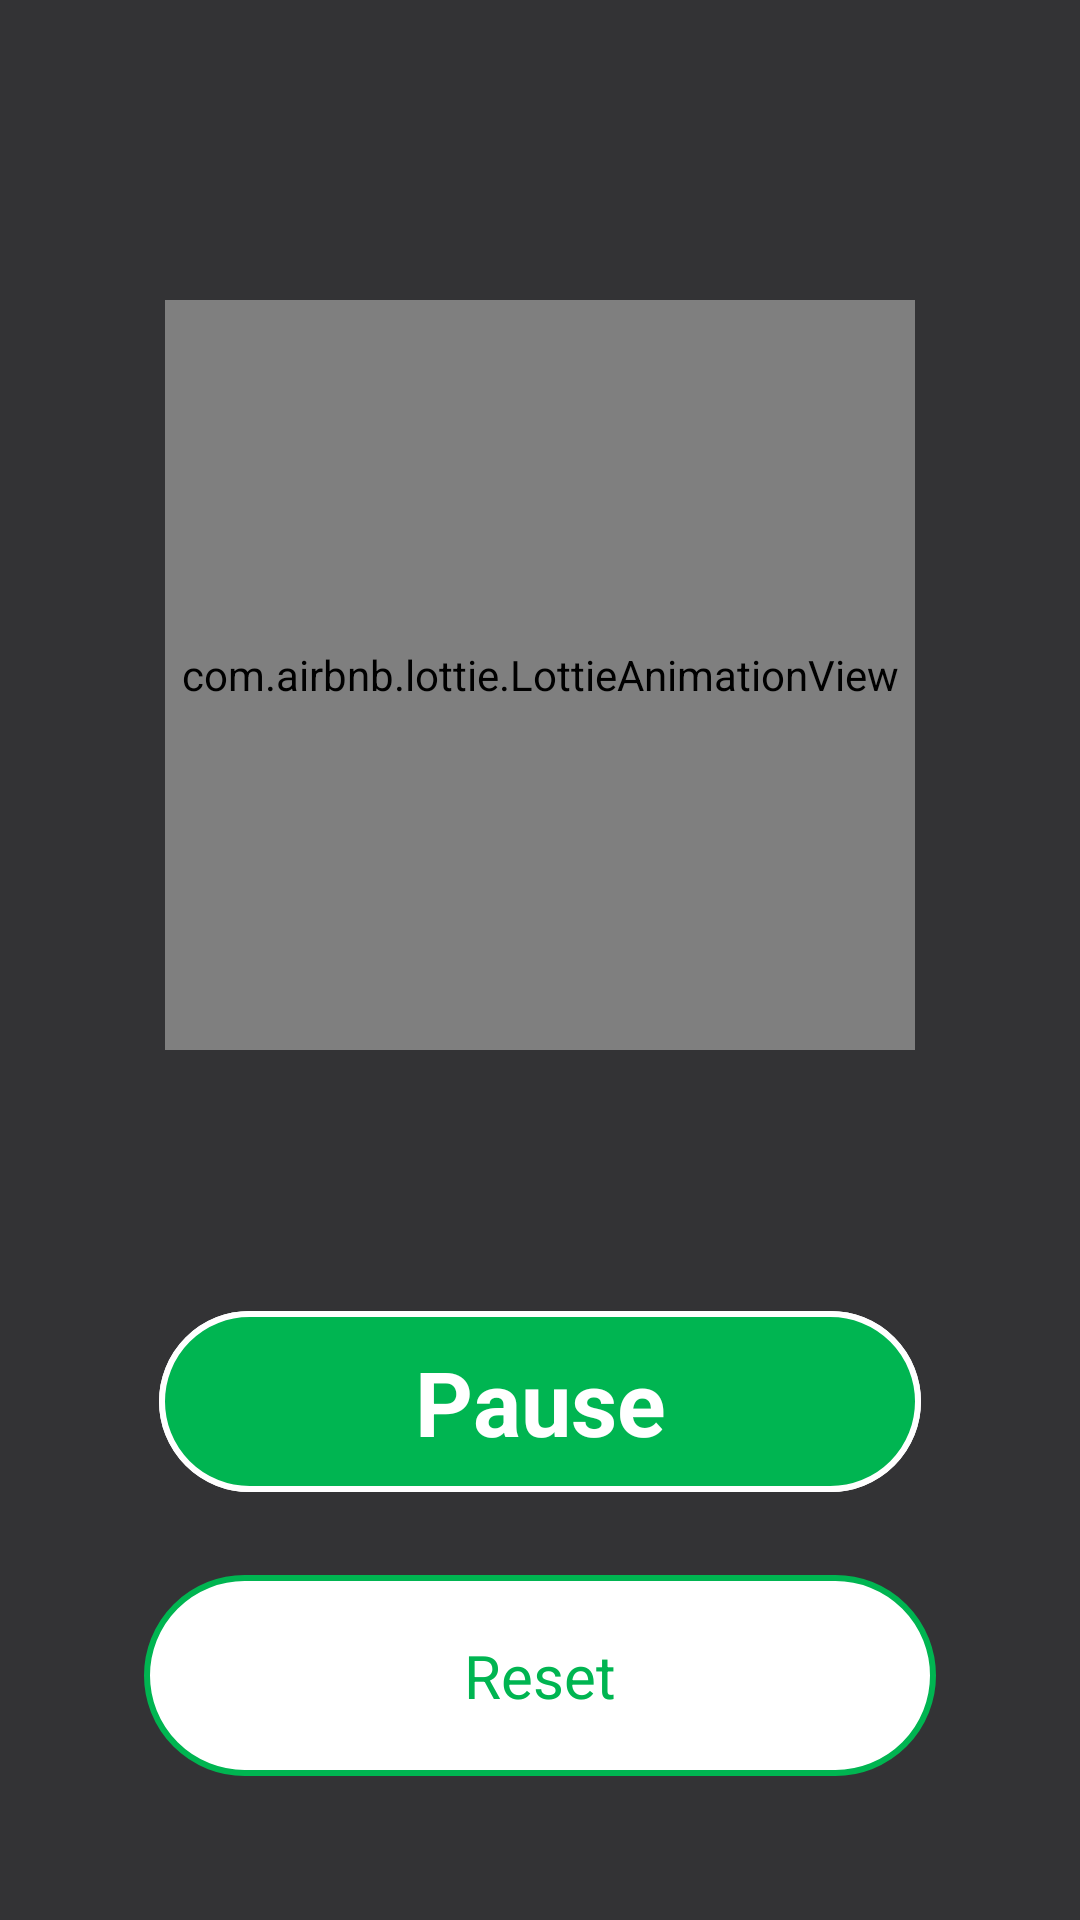

Android layout source for this screen:
<!-- AndroidManifest.xml: application theme NoActionBar -->
<!-- res/layout/activity_main.xml -->
<?xml version="1.0" encoding="utf-8"?>
<RelativeLayout xmlns:android="http://schemas.android.com/apk/res/android"
    xmlns:app="http://schemas.android.com/apk/res-auto"
    xmlns:tools="http://schemas.android.com/tools"
    android:layout_width="match_parent"
    android:layout_height="match_parent"
    android:background="@color/colorPrimary"
    tools:context=".MainActivity">

    <RelativeLayout
        android:layout_width="250dp"
        android:layout_height="250dp"
        android:layout_centerHorizontal="true"
        android:id="@+id/timer_layout"
        android:layout_marginTop="100dp">
        <com.airbnb.lottie.LottieAnimationView
            android:layout_width="match_parent"
            android:layout_height="match_parent"
            android:id="@+id/counter_anim"
            app:lottie_rawRes="@raw/loading2"
            app:lottie_autoPlay="true"
            app:lottie_loop="true"/>

       <RelativeLayout
           android:layout_width="wrap_content"
           android:layout_height="wrap_content"
           android:layout_centerInParent="true">

           <TextView
               android:layout_width="wrap_content"
               android:layout_height="wrap_content"
               android:id="@+id/timer_text"
               tools:text="0"
               android:textSize="50dp"
               android:textColor="@color/colorAccent"
               android:layout_centerHorizontal="true"/>

           <TextView
               android:layout_width="wrap_content"
               android:layout_height="wrap_content"
               android:id="@+id/count_text"
               android:layout_below="@id/timer_text"
               tools:text="0"
               android:textSize="50dp"
               android:textColor="@color/colorAccent"
               android:layout_centerHorizontal="true"
               android:layout_marginTop="20dp"/>

       </RelativeLayout>
    </RelativeLayout>

    <RelativeLayout
        android:layout_width="300dp"
        android:layout_height="160dp"
        android:layout_centerHorizontal="true"
        android:layout_alignParentBottom="true"
        android:layout_marginBottom="100dp"
        android:layout_margin="@android:dimen/app_icon_size"
        android:id="@+id/button_layout">

        <RelativeLayout
            android:layout_width="match_parent"
            android:layout_height="wrap_content"
            android:id="@+id/play_layout"
            android:background="@drawable/button_bg_active"
            android:layout_margin="5dp"
            android:padding="5dp">

            <TextView
                android:layout_width="match_parent"
                android:layout_height="wrap_content"
                android:id="@+id/play"
                android:layout_centerVertical="true"
                android:layout_centerHorizontal="true"
                android:text="Start"
                android:textAlignment="center"
                android:padding="5dp"
                android:textStyle="bold"
                android:textColor="#ffffff"
                android:textSize="30dp"/>
        </RelativeLayout>

        <RelativeLayout
            android:layout_width="match_parent"
            android:layout_height="wrap_content"
            android:id="@+id/pause_layout"
            android:background="@drawable/button_bg_active"
            android:layout_margin="5dp"
            android:padding="5dp">

            <TextView
                android:layout_width="match_parent"
                android:layout_height="wrap_content"
                android:id="@+id/pause"
                android:layout_centerVertical="true"
                android:layout_centerHorizontal="true"
                android:text="Pause"
                android:textAlignment="center"
                android:padding="5dp"
                android:textStyle="bold"
                android:textColor="#ffffff"
                android:textSize="30dp"/>
        </RelativeLayout>

        <RelativeLayout
            android:layout_width="match_parent"
            android:layout_height="wrap_content"
            android:layout_alignParentBottom="true"
            android:id="@+id/reset_layout"
            android:layout_marginTop="20dp"
            android:layout_centerHorizontal="true"
            android:background="@drawable/button_bg_inactive"
            android:padding="5dp">

            <TextView
                android:layout_width="match_parent"
                android:layout_height="wrap_content"
                android:id="@+id/reset"
                android:layout_centerVertical="true"
                android:layout_centerHorizontal="true"
                android:text="Reset"
                android:textAlignment="center"
                android:padding="15dp"
                android:textColor="@color/button_active"
                android:textSize="20dp"/>

        </RelativeLayout>

    </RelativeLayout>

    <RelativeLayout
        android:layout_width="wrap_content"
        android:layout_height="wrap_content"
        android:id="@+id/settings_selector_button_container"
        android:layout_alignParentRight="true"
        android:layout_marginRight="20dp"
        android:layout_marginTop="20dp">
        <TextView
            android:layout_width="30dp"
            android:layout_height="30dp"
            android:id="@+id/settings_selector_button"
            android:background="@drawable/ic_settings_black_24dp"/>

    </RelativeLayout>


</RelativeLayout>
<!-- resources referenced by this layout -->
<resources>
  <color name="button_active">#00B551</color>
  <color name="colorAccent">#ffffff</color>
  <color name="colorPrimary">#333335</color>
  <!-- drawable button_bg_active (drawable) -->
  <?xml version="1.0" encoding="utf-8"?>
  <shape
      xmlns:android="http://schemas.android.com/apk/res/android">
      <stroke
          android:width="2dp"
          android:color="@color/colorAccent"/>
      <corners
          android:radius="200dp" />
  
      <padding
          android:left="2dp"
          android:right="2dp"
          android:top="2dp"
          android:bottom="2dp"/>
  
      <solid android:color="@color/button_active"/>
  
  </shape>
  <!-- drawable button_bg_inactive (drawable) -->
  <?xml version="1.0" encoding="utf-8"?>
  <shape
      xmlns:android="http://schemas.android.com/apk/res/android">
      <stroke
          android:width="2dp"
          android:color="@color/button_active"/>
      <corners
          android:radius="200dp" />
  
      <padding
          android:left="2dp"
          android:right="2dp"
          android:top="2dp"
          android:bottom="2dp"/>
  
      <solid android:color="@color/button_inactive"/>
  
  </shape>
  <style name="NoActionBar" parent="Theme.AppCompat.Light.NoActionBar">
          <item name="android:windowNoTitle">true</item>
          <item name="android:windowActionBar">false</item>
          <item name="android:windowContentOverlay">@null</item>
          <item name="android:windowIsTranslucent">true</item>
          <item name="android:statusBarColor">@color/colorPrimary</item>
      </style>
  <color name="button_inactive">#FFFFFF</color>
</resources>
